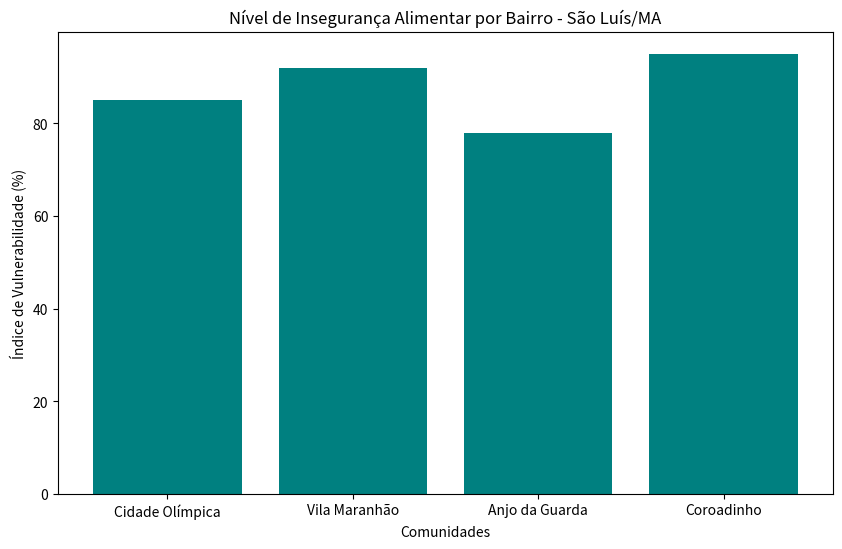

Write the Python code that produced this figure.
import matplotlib.pyplot as plt

# 1. Dados já unificados (Simulando o processamento inteligente)
bairros = ["Cidade Olímpica", "Vila Maranhão", "Anjo da Guarda", "Coroadinho"]
niveis_inseguranca = [85, 92, 78, 95] # Porcentagem ou volume unificado

# 2. Criação do Gráfico de Barras (Pedido no desafio)
plt.figure(figsize=(10, 6))
plt.bar(bairros, niveis_inseguranca, color='teal')

# 3. Customização para a realidade de São Luís
plt.title('Nível de Insegurança Alimentar por Bairro - São Luís/MA')
plt.xlabel('Comunidades')
plt.ylabel('Índice de Vulnerabilidade (%)')

plt.show()